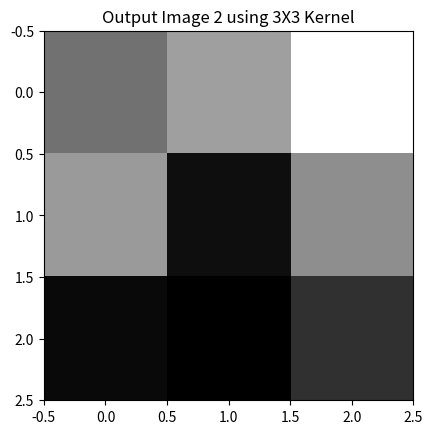

Write the Python code that produced this figure.
#Convolution Simple by Jose Miguel Luna Vega
import matplotlib.pyplot as plt

matrix=[ [1,2,3,4,5,6],
          [7,8, 9, 10, 11,12],
          [0, 0, 1,16,17,18],
          [0, 1, 0, 7,23,24],
          [1, 7, 6, 5, 4,3] ]
 
filter=[ [1,1,1],
          [0,0,0],
          [2,10,3] ]

matrix2=[ [10,4,50,30,20],
         [80,0, 0, 0, 6],
         [0, 0, 1,16,17],
         [0, 1, 0, 7,23],
         [1, 0, 6, 0, 4] ]

filter2=[ [1,0,1],
         [0,0,0],
         [1,0,3] ]

def conv_helper (mat, fil):
    res = int()
    for i in range(len(fil)):
        for j in range(len(fil[1])):
            res += mat[i][j]*fil[i][j]
    return res

def create_matrix (matrix, col, fil,a,b):
    aux=[]
    for i in range (fil):
        fila=[]
        for j in range (col):
            fila.append(matrix[i+a][j+b])
        aux.append(fila)
    return (aux)

def convolution (mat, kernel, padding, strides):
    res = []
    a = 0
    b = 0
    for i in range ( int(( (len(mat)-len(kernel)+2*padding)/strides) + 1) ):
        filaAux = []
        for j in range ( int(( (len(mat[1])-len(kernel[1])+2*padding)/strides) + 1) ):           
            aux = create_matrix(mat, len(kernel), len(kernel[1]),a,b)        
            filaAux.append(conv_helper(aux,kernel))
            b+=1
        b=0
        a+=1
        if(a==len(filter)):
            a=0
        res.append(filaAux)    
    return res

padding = 0
strides = 1

print(convolution(matrix,filter, padding, strides))
print(convolution(matrix2,filter2, padding, strides))
 
plt.imshow(convolution(matrix,filter, padding, strides), cmap='gray')
plt.title("Output Image using {}X{} Kernel".format(len(filter), len(filter[1])))
plt.show()

plt.imshow(convolution(matrix2,filter2, padding, strides), cmap='gray')
plt.title("Output Image 2 using {}X{} Kernel".format(len(filter2), len(filter2[1])))
plt.show() 